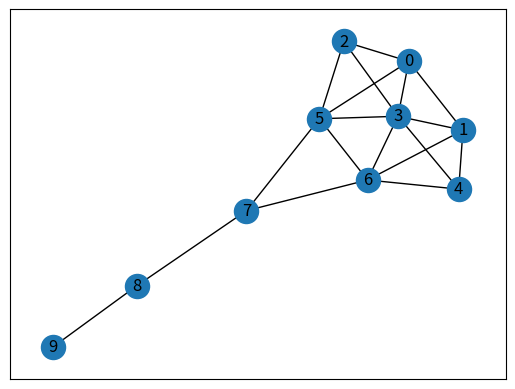

Reproduce this figure in Python.
import uuid
import networkx as nx
import matplotlib.pyplot as plt

uuid_str = str(uuid.uuid1())
print(uuid_str.replace('-', ''))

################### AWS_PROOF_OF_BSery ####################

topNCompetitors = 4

competitors = {
    'google': 54,
    'huawei': 56,
    'microsoft': 72,
    'roku': 48,
    'ibm': 41
}

sort_competitors = dict(sorted(competitors.items(), key=lambda x: x[1], reverse=True))

competitors_list = list(sort_competitors.keys())

print(competitors_list[:topNCompetitors])
#########################################################################

G = nx.krackhardt_kite_graph()

print(nx.to_dict_of_lists(G))

print(nx.shortest_path(G, source=1, target=9))

print(list(nx.shortest_simple_paths(G, source=3, target=8)))

nx.draw_networkx(G)
plt.show()
